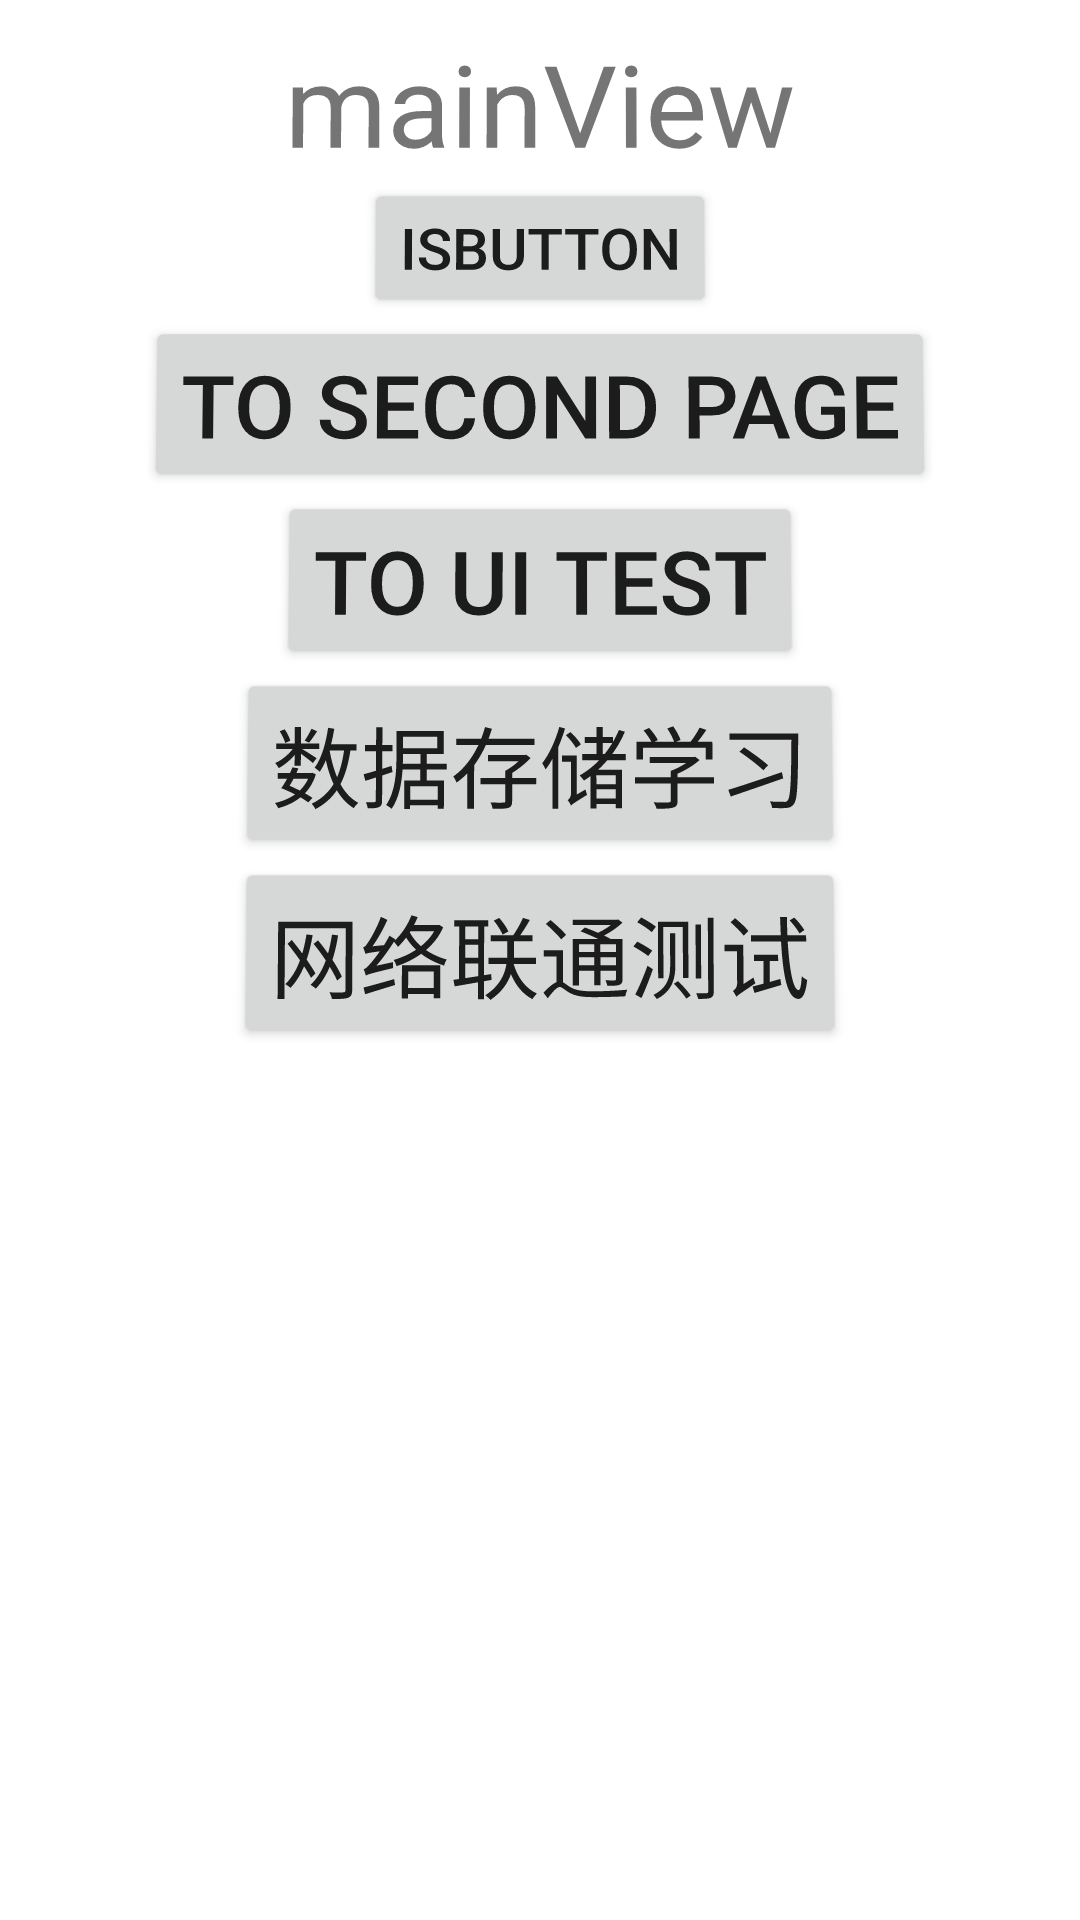

Here is an Android app screen rendered from its layout file. Give the layout XML and the strings, colors and styles it references.
<!-- AndroidManifest.xml: application theme Theme.MyfristAndroid -->
<!-- res/layout/activity_main.xml -->
<?xml version="1.0" encoding="utf-8"?>
<androidx.constraintlayout.widget.ConstraintLayout xmlns:android="http://schemas.android.com/apk/res/android"
    xmlns:app="http://schemas.android.com/apk/res-auto"
    xmlns:tools="http://schemas.android.com/tools"
    android:id="@+id/main"
    android:layout_width="match_parent"
    android:layout_height="match_parent"
    android:rotationX="1"
    tools:context=".MainActivity">

    <TextView
        android:id="@+id/main_title"
        android:layout_width="wrap_content"
        android:layout_height="wrap_content"
        android:text="mainView"
        android:textSize="40dp"
        app:layout_constraintTop_toTopOf="parent"
        app:layout_constraintEnd_toEndOf="parent"
        app:layout_constraintStart_toStartOf="parent"/>


    <Button
        android:id="@+id/main_button_test"
        android:layout_width="wrap_content"
        android:layout_height="wrap_content"
        android:text="isButton"

        android:textSize="20dp"

        app:layout_constraintTop_toBottomOf="@id/main_title"
        app:layout_constraintStart_toStartOf="parent"
        app:layout_constraintEnd_toEndOf="parent"/>

    <Button
        android:id="@+id/main_button_toSecond"
        android:layout_width="wrap_content"
        android:layout_height="wrap_content"
        android:text="To Second Page"
        android:textSize="30dp"
        app:layout_constraintTop_toBottomOf="@id/main_button_test"
        app:layout_constraintStart_toStartOf="parent"
        app:layout_constraintEnd_toEndOf="parent"/>
    <Button
        android:id="@+id/main_button_toUi"
        android:layout_width="wrap_content"
        android:layout_height="wrap_content"
        android:text="To UI test"
        android:textSize="30dp"
        app:layout_constraintTop_toBottomOf="@id/main_button_toSecond"
        app:layout_constraintStart_toStartOf="parent"
        app:layout_constraintEnd_toEndOf="parent"/>

    
    <Button
        android:id="@+id/main_button_toDataStorage"
        android:layout_width="wrap_content"
        android:layout_height="wrap_content"
        android:text="数据存储学习"
        android:textSize="30dp"
        app:layout_constraintTop_toBottomOf="@id/main_button_toUi"
        app:layout_constraintStart_toStartOf="parent"
        app:layout_constraintEnd_toEndOf="parent"/>
    <Button
        android:id="@+id/main_button_toNetWorkTest"
        android:layout_width="wrap_content"
        android:layout_height="wrap_content"
        android:text="网络联通测试"
        android:textSize="30dp"
        app:layout_constraintTop_toBottomOf="@id/main_button_toDataStorage"
        app:layout_constraintStart_toStartOf="parent"
        app:layout_constraintEnd_toEndOf="parent"/>

</androidx.constraintlayout.widget.ConstraintLayout>
<!-- resources referenced by this layout -->
<resources>
  <style name="Theme.MyfristAndroid" parent="Theme.MaterialComponents.DayNight.DarkActionBar">
          
          <item name="colorPrimary">@color/purple_500</item>
          <item name="colorPrimaryVariant">@color/purple_700</item>
          <item name="colorOnPrimary">@color/white</item>
          
          <item name="colorSecondary">@color/teal_200</item>
          <item name="colorSecondaryVariant">@color/teal_700</item>
          <item name="colorOnSecondary">@color/black</item>
          
          <item name="android:statusBarColor">?attr/colorPrimaryVariant</item>
          
      </style>
  <color name="purple_500">#FF6200EE</color>
  <color name="purple_700">#FF3700B3</color>
  <color name="white">#FFFFFFFF</color>
  <color name="teal_200">#FF03DAC5</color>
  <color name="teal_700">#FF018786</color>
  <color name="black">#FF000000</color>
</resources>
